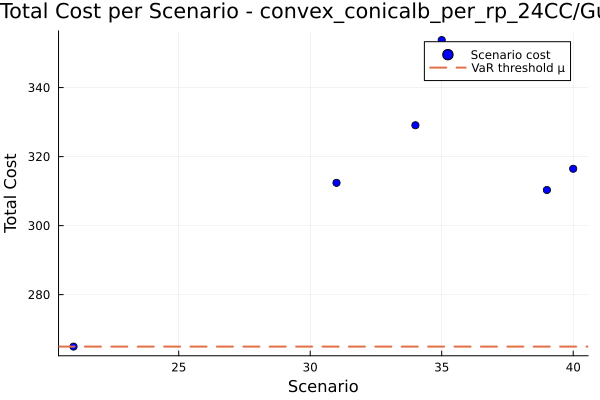

The file beside this chart, header and first rows:
id, scenario, probability, solution, total_cost
1, 21, 0.9, , 264.9
2, 31, 0.02, , 312.4
3, 34, 0.02, , 329.1
4, 35, 0.02, , 353.8
5, 39, 0.02, , 310.3
6, 40, 0.02, , 316.5
